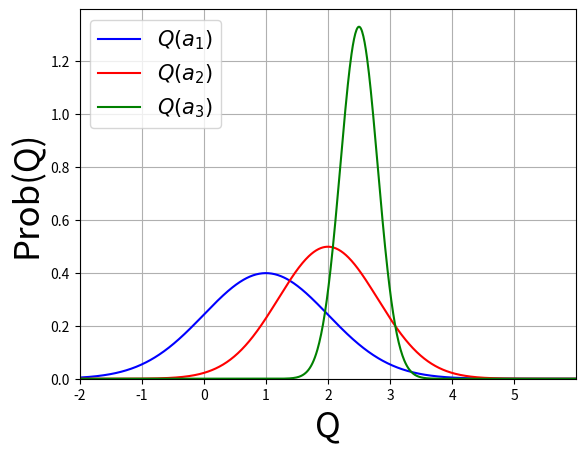

This figure's Python source:
from typing import NoReturn
import numpy as np


def graph_regret_curve() -> NoReturn:
    import matplotlib.pyplot as plt
    x_vals = range(1, 71)
    plt.plot(x_vals, [3*x for x in x_vals], "r", label="Greedy")
    plt.plot(x_vals, [2*x for x in x_vals], "b", label="$\epsilon$-Greedy")
    plt.plot(x_vals, [20 * np.log(x) for x in x_vals], "g", label="Decaying $\epsilon$-Greedy")
    plt.xlabel("Time Steps", fontsize=25)
    plt.ylabel("Total Regret", fontsize=25)
    plt.title("Total Regret Curves", fontsize=25)
    plt.xlim(xmin=x_vals[0], xmax=x_vals[-1])
    plt.ylim(ymin=0.0)
    # plt.xticks(x_vals)
    plt.grid(True)
    plt.legend(loc='upper left', fontsize=15)
    plt.show()

def get_pdf(x: float, mu: float, sigma: float) -> float:
    return np.exp(-(x - mu) * (x - mu) / (2 * sigma * sigma)) / (np.sqrt(2 * np.pi) * sigma)

def graph_qestimate_pdfs() -> NoReturn:
    import matplotlib.pyplot as plt
    x_vals = np.arange(-2., 6., 0.01)
    mu_b = 1.0
    sigma_b = 1.0
    mu_r = 2.0
    sigma_r = 0.8
    mu_g = 2.5
    sigma_g = 0.3
    plt.plot(x_vals, [get_pdf(x, mu_b, sigma_b) for x in x_vals], "b", label="$Q(a_1)$")
    plt.plot(x_vals, [get_pdf(x, mu_r, sigma_r) for x in x_vals], "r", label="$Q(a_2)$")
    plt.plot(x_vals, [get_pdf(x, mu_g, sigma_g) for x in x_vals], "g", label="$Q(a_3)$")
    plt.xlabel("Q", fontsize=25)
    plt.ylabel("Prob(Q)", fontsize=25)
    # plt.title("Total Regret Curves", fontsize=25)
    plt.xlim(xmin=x_vals[0], xmax=x_vals[-1])
    plt.ylim(ymin=0.0)
    # plt.xticks(x_vals)
    plt.grid(True)
    plt.legend(loc='upper left', fontsize=15)
    plt.show()



if __name__ == '__main__':
    # graph_regret_curve()
    graph_qestimate_pdfs()